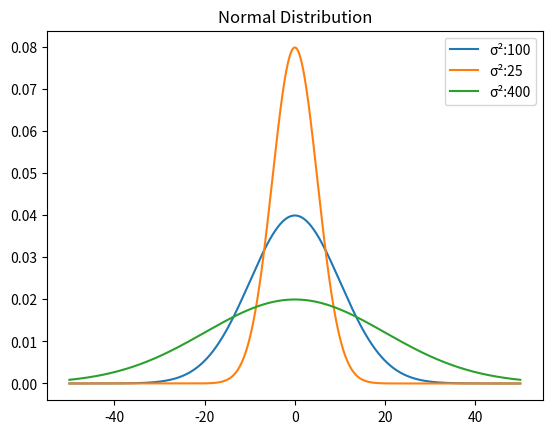

Recreate this plot in Python.
import numpy as np
import matplotlib.pyplot as plt
from scipy.stats import norm
import statistics


def plot_normal(sd):
    # Plot between -10 and 10 with .001 steps.
    x_axis = np.arange(-50, 50, 0.01)
    mean = statistics.mean(x_axis)
    plt.plot(x_axis, norm.pdf(x_axis, mean, sd))


plt.title("Normal Distribution")
plot_normal(10)
plot_normal(5)
plot_normal(20)
plt.legend(["σ²:100", "σ²:25", "σ²:400"], loc="upper right")
plt.show()